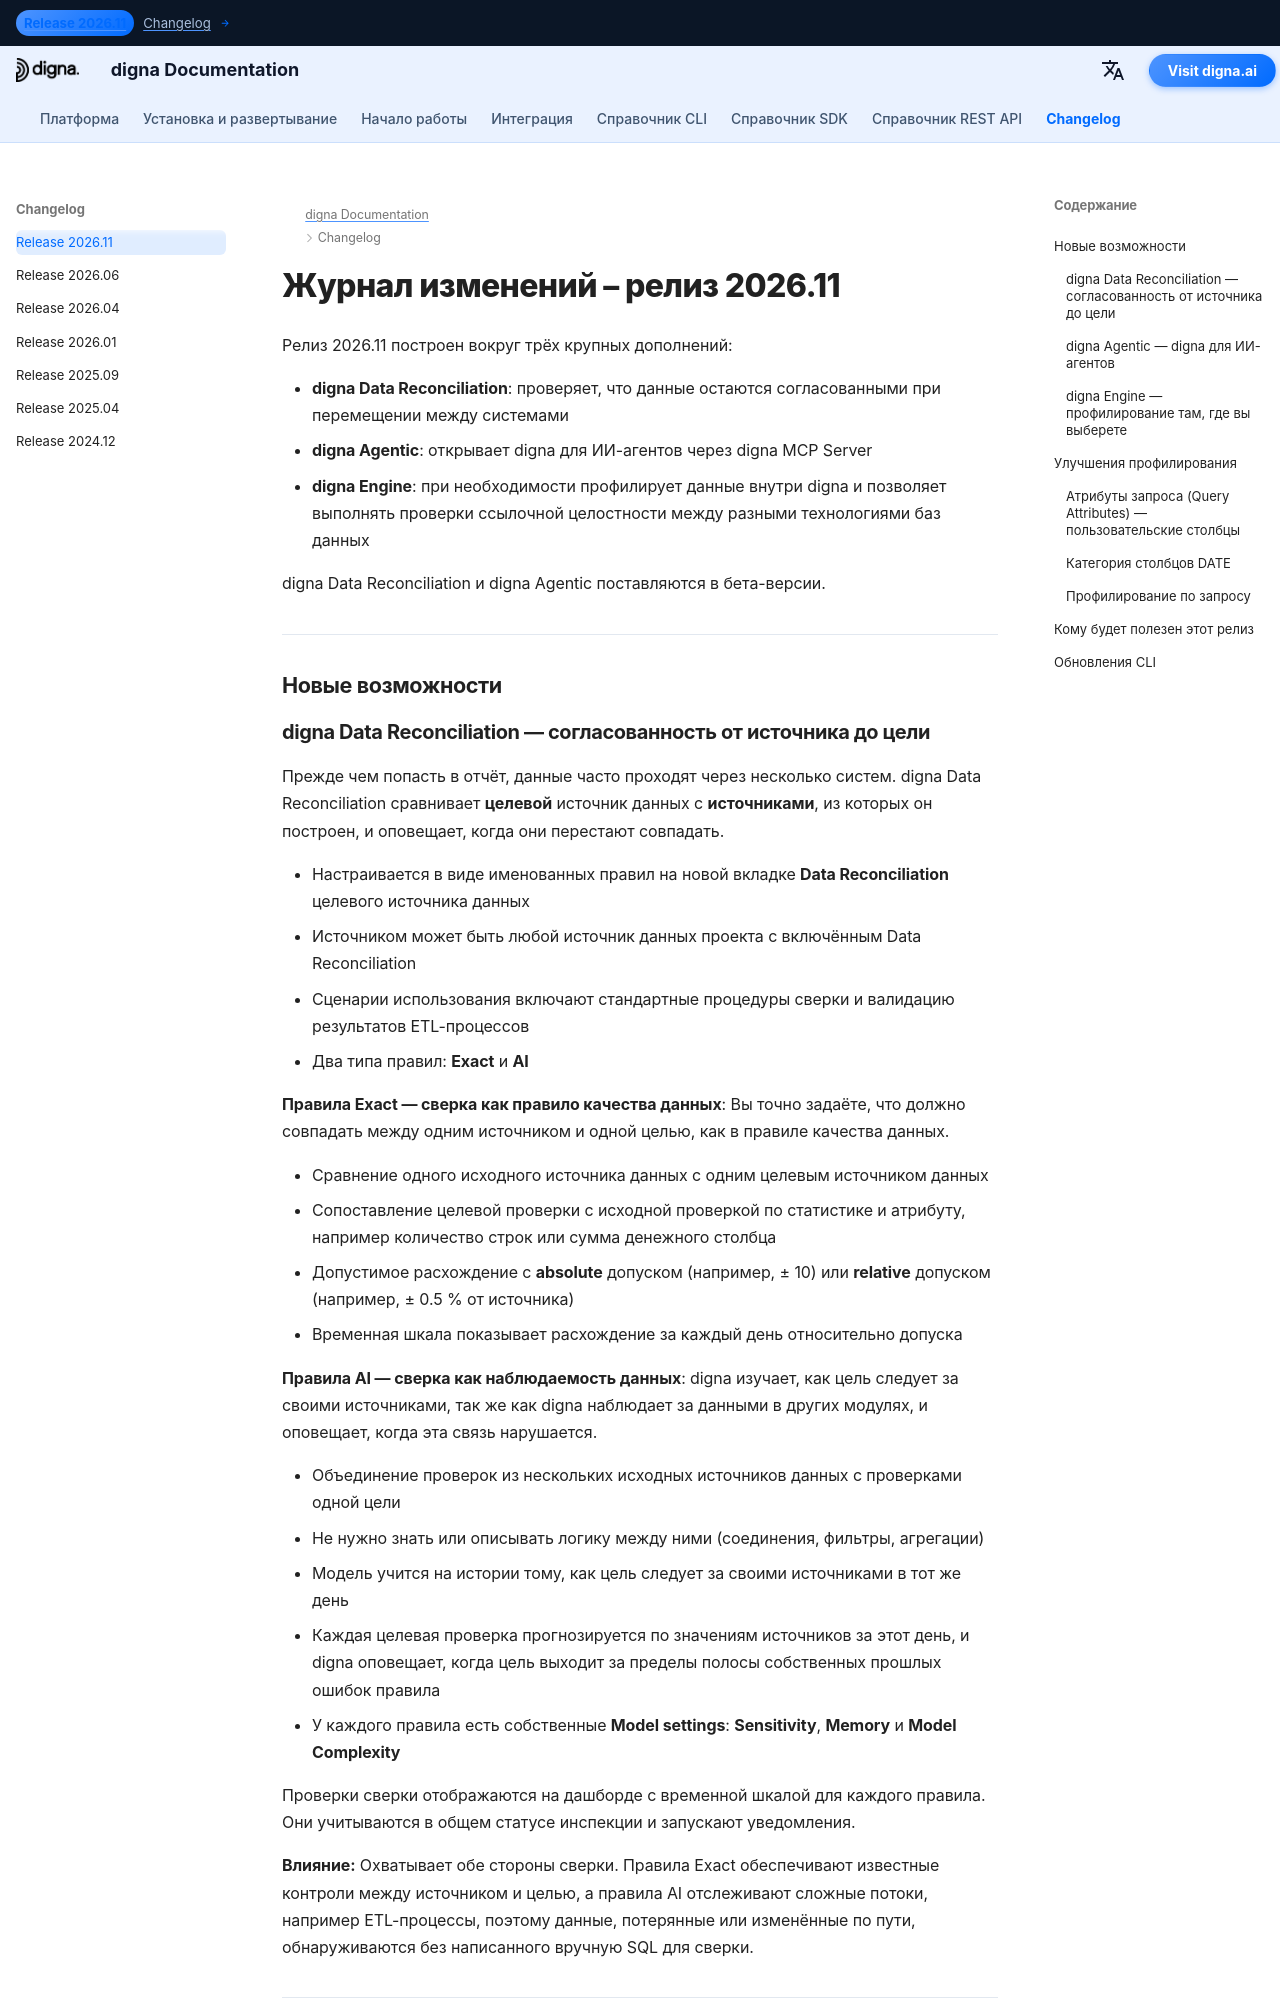

repository: dignaai/digna-docs · page: ru/changelog/Release_202611/index.html · generator: mkdocs

---
title: digna Релиз 2026.11 | Data Reconciliation, digna Agentic и digna Engine
description: Узнайте о нововведениях в релизе digna 2026.11. В этой версии появились три крупных дополнения - digna Data Reconciliation, digna Agentic с digna MCP Server и digna Engine, который позволяет выполнять проверки ссылочной целостности между разными технологиями баз данных.
keywords: digna Релиз 2026.11, digna changelog, digna Data Reconciliation, сверка данных, валидация ETL, сверка источника и цели, digna Agentic, digna MCP Server, ИИ-агенты для качества данных, digna Engine, ссылочная целостность между подключениями, атрибуты запроса, профилирование данных, наблюдаемость данных
image: /assets/logo_square.png
---

# Журнал изменений – релиз 2026.11  

Релиз 2026.11 построен вокруг трёх крупных дополнений:

- **digna Data Reconciliation**: проверяет, что данные остаются согласованными при перемещении между системами  
- **digna Agentic**: открывает digna для ИИ-агентов через digna MCP Server  
- **digna Engine**: при необходимости профилирует данные внутри digna и позволяет выполнять проверки ссылочной целостности между разными технологиями баз данных  

digna Data Reconciliation и digna Agentic поставляются в бета-версии.

---

## Новые возможности
